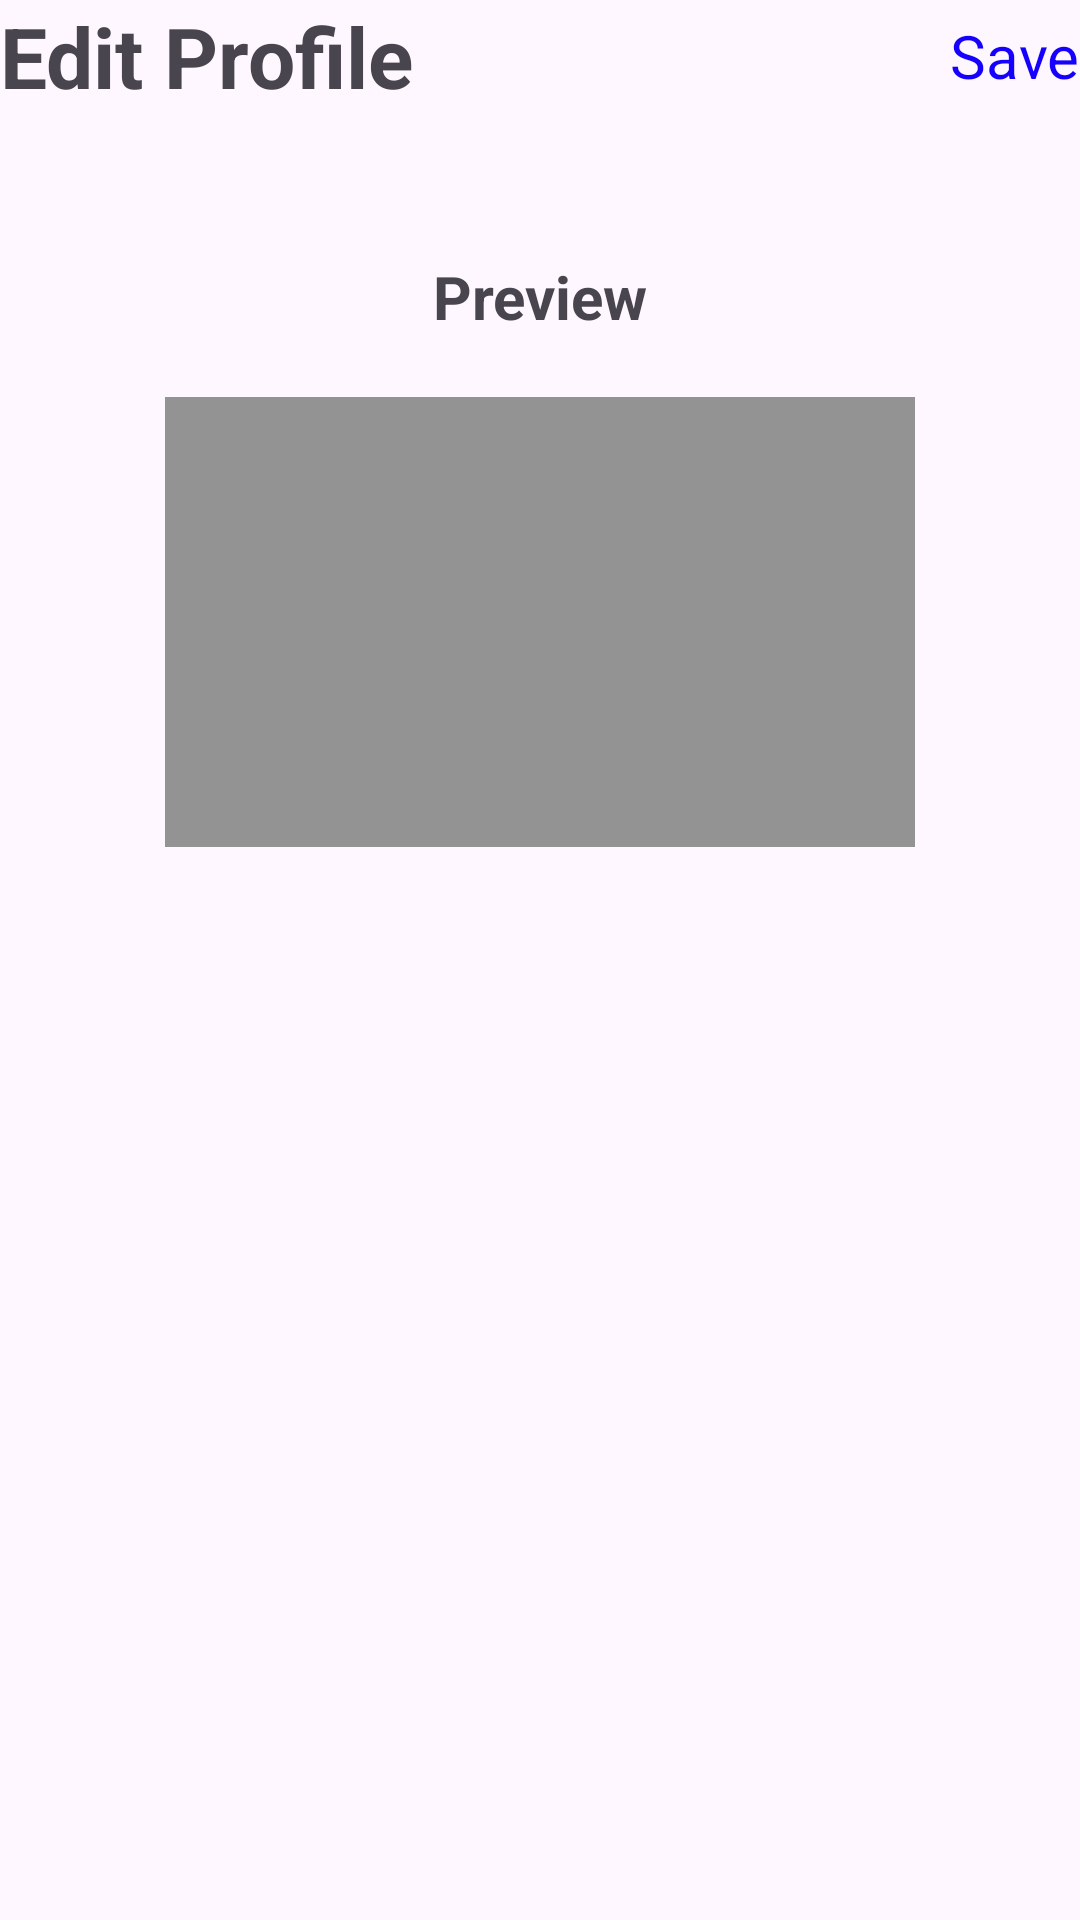

The Android layout XML behind this screen, and the referenced resources:
<!-- AndroidManifest.xml: application theme Theme.UTSLecture -->
<!-- res/layout/fragment_edit_profile_picture.xml -->
<?xml version="1.0" encoding="utf-8"?>
<LinearLayout xmlns:android="http://schemas.android.com/apk/res/android"
    xmlns:tools="http://schemas.android.com/tools"
    android:layout_width="match_parent"
    android:layout_height="match_parent"
    xmlns:app="http://schemas.android.com/apk/res-auto"
    android:layout_marginHorizontal="24dp"
    android:layout_marginTop="36dp"
    android:orientation="vertical"
    tools:context=".EditProfile">
    <LinearLayout
        android:layout_width="match_parent"
        android:layout_height="wrap_content"
        android:orientation="horizontal"
        tools:ignore="UselessParent">
        <TextView
            android:layout_width="0dp"
            android:layout_height="wrap_content"
            android:layout_weight="1"
            android:text="@string/edit_profile"
            android:textSize="28sp"
            android:textStyle="bold"/>
        <TextView
            android:layout_width="wrap_content"
            android:layout_height="wrap_content"
            android:layout_gravity="center"
            android:textSize="20sp"
            android:textColor="@color/dark_blue"
            android:text="@string/save"/>
    </LinearLayout>
    <TextView
        android:layout_width="match_parent"
        android:layout_height="wrap_content"
        android:textAlignment="center"
        android:textSize="20sp"
        android:layout_marginTop="48dp"
        android:textStyle="bold"
        android:text="@string/preview_camera"/>
    <ImageView
        android:layout_width="250dp"
        android:layout_marginTop="20dp"
        android:layout_gravity="center"
        android:background="@color/gray"
        android:layout_height="150dp" />


</LinearLayout>
<!-- resources referenced by this layout -->
<resources>
  <color name="dark_blue">#1500FF</color>
  <color name="gray">#939393</color>
  <string name="edit_profile">Edit Profile</string>
  <string name="preview_camera">Preview</string>
  <string name="save">Save</string>
  <style name="Theme.UTSLecture" parent="Base.Theme.UTSLecture" />
  <style name="Base.Theme.UTSLecture" parent="Theme.Material3.DayNight.NoActionBar">
          
          
      </style>
</resources>
